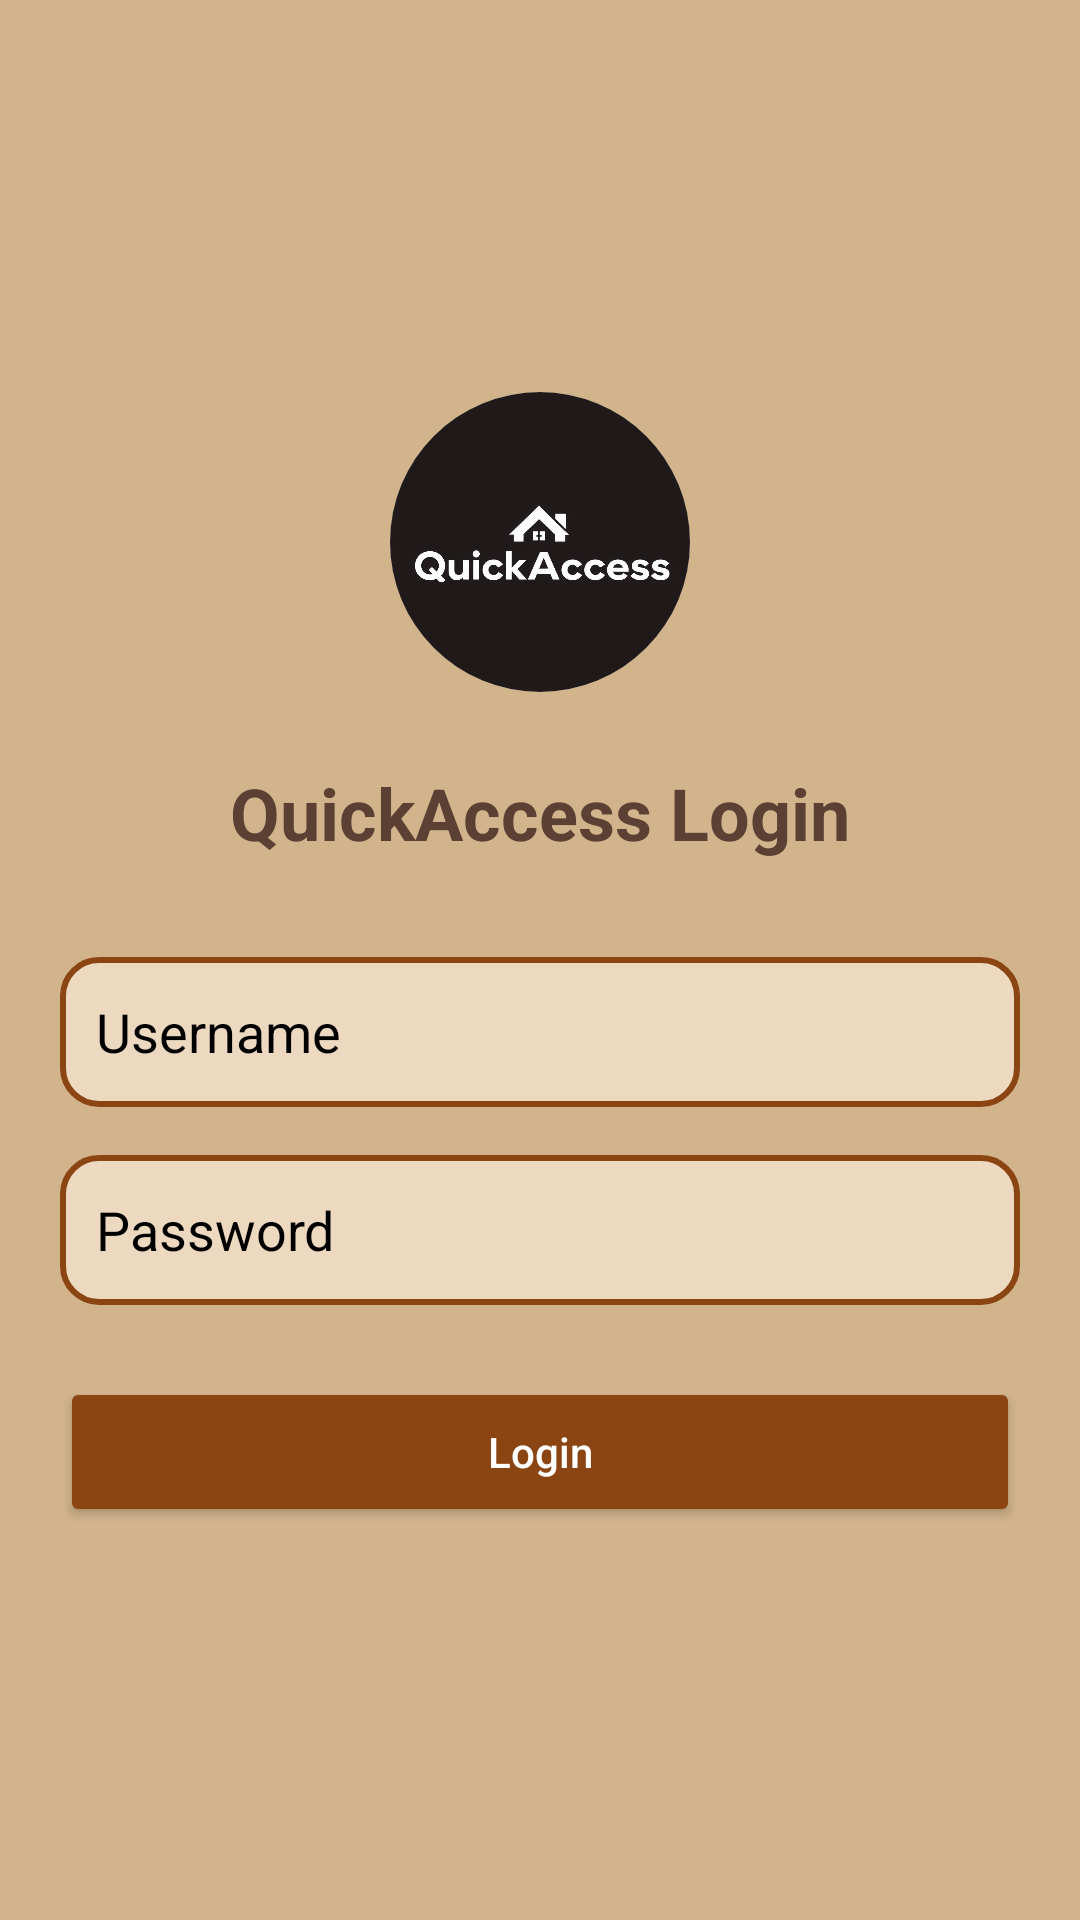

Produce the Android XML layout that renders to this screen, including the resource entries it uses.
<!-- AndroidManifest.xml: application theme Theme.QuickAccessAndroid -->
<!-- res/layout/activity_login.xml -->
<?xml version="1.0" encoding="utf-8"?>
<LinearLayout
    xmlns:android="http://schemas.android.com/apk/res/android"
    android:layout_width="match_parent"
    android:layout_height="match_parent"
    android:orientation="vertical"
    android:gravity="center"
    android:background="#D2B48C"
    android:padding="20dp">

    
    <ImageView
        android:id="@+id/imageLogo"
        android:layout_width="100dp"
        android:layout_height="100dp"
        android:background="@drawable/circular_background"
        android:clipToOutline="true"
        android:contentDescription="App Logo"
        android:src="@drawable/logo_quickaccess"/>

    
    <TextView
        android:id="@+id/textTitle"
        android:layout_width="wrap_content"
        android:layout_height="wrap_content"
        android:text="QuickAccess Login"
        android:textColor="#5C4033"
        android:textSize="24sp"
        android:textStyle="bold"
        android:layout_marginTop="24dp"/>

    
    <EditText
        android:id="@+id/editUsername"
        android:layout_height="50dp"
        android:hint="Username"
        android:textColorHint="@color/black"
        android:padding="12dp"
        android:background="@drawable/edittext_background"
        android:inputType="text"
        android:layout_marginTop="32dp"
        android:layout_width="match_parent"
        android:textColor="@color/black"/>

    
    <EditText
        android:id="@+id/editPassword"
        android:layout_height="50dp"
        android:hint="Password"
        android:textColorHint="@color/black"
        android:padding="12dp"
        android:background="@drawable/edittext_background"
        android:inputType="textPassword"
        android:layout_marginTop="16dp"
        android:layout_width="match_parent"
        android:textColor="@color/black"/>

    
    <Button
        android:id="@+id/buttonLogin"
        android:layout_height="50dp"
        android:text="Login"
        android:textAllCaps="false"
        android:backgroundTint="#8B4513"
        android:textColor="#FFFFFF"
        android:layout_marginTop="24dp"
        android:layout_width="match_parent"/>

</LinearLayout>
<!-- resources referenced by this layout -->
<resources>
  <!-- drawable circular_background (drawable) -->
  <shape xmlns:android="http://schemas.android.com/apk/res/android">
      <solid android:color="#FFFFFF" />
      <corners android:radius="350dp" />
  </shape>
  <!-- drawable edittext_background (drawable) -->
  <?xml version="1.0" encoding="utf-8"?>
  <shape xmlns:android="http://schemas.android.com/apk/res/android">
      <solid android:color="#ecd9c0"/> 
      <corners android:radius="12dp"/> 
      <stroke android:color="#8B4513" android:width="2dp"/> 
  </shape>
  <!-- drawable logo_quickaccess: jpg bitmap (drawable, 47112 bytes) -->
  <style name="Theme.QuickAccessAndroid" parent="Base.Theme.QuickAccessAndroid" />
  <style name="Base.Theme.QuickAccessAndroid" parent="Theme.Material3.DayNight.NoActionBar">
          
          
      </style>
  <!-- not gathered from this repository: default colours our renderer supplied (Android Studio template values) -->
  <color name="black">#FF000000</color>
</resources>
